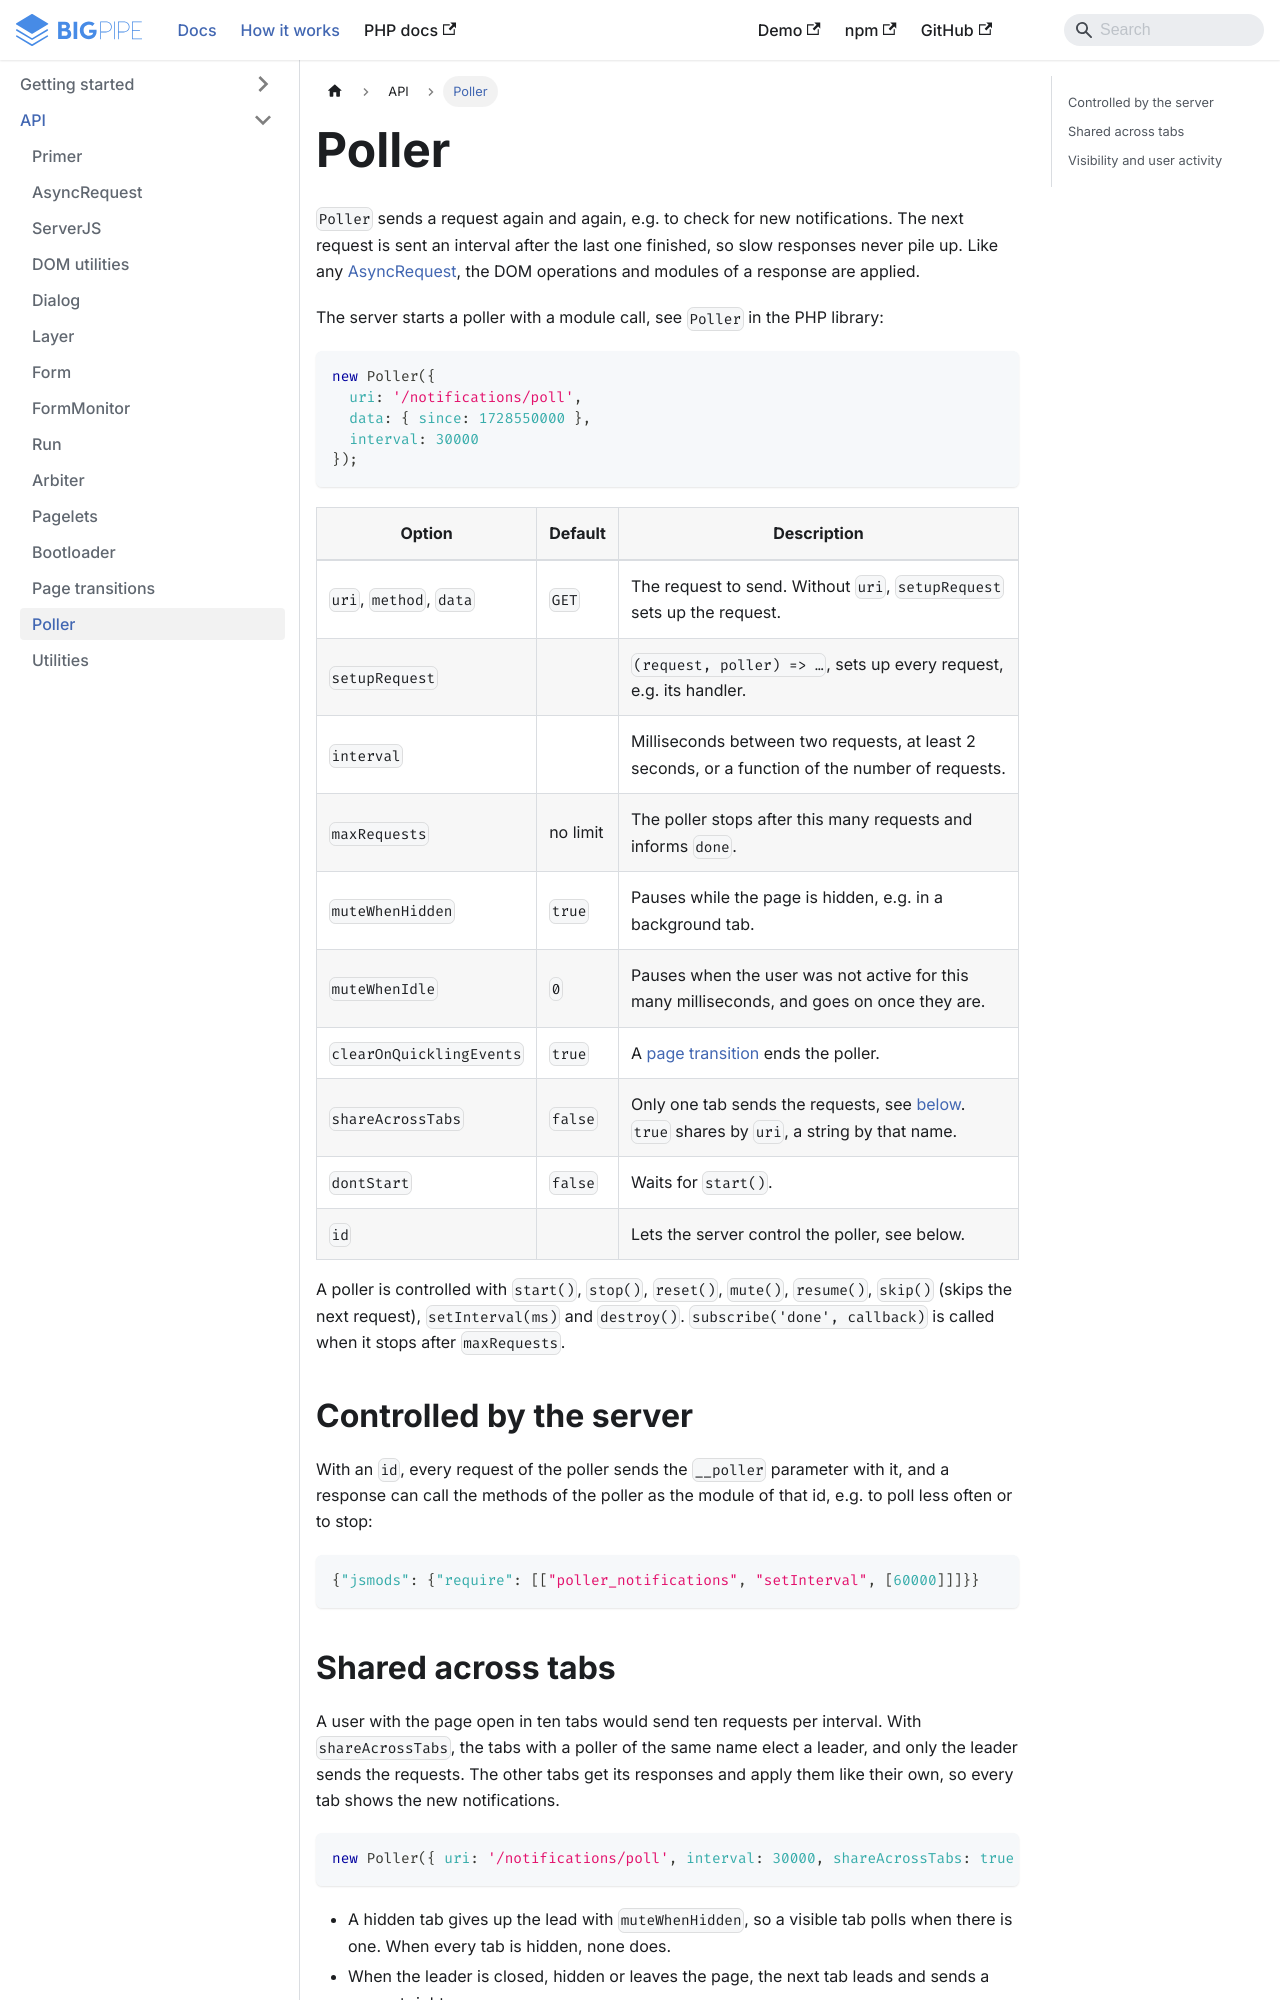

repository: richardDobron/bigpipe-util · page: docs/poller.html · generator: docusaurus

---
id: poller
title: Poller
sidebar_label: Poller
---

`Poller` sends a request again and again, e.g. to check for new notifications. The next request is sent an interval
after the last one finished, so slow responses never pile up. Like any [AsyncRequest](async_request.md), the DOM
operations and modules of a response are applied.

The server starts a poller with a module call, see `Poller` in the PHP library:

```javascript
new Poller({
  uri: '/notifications/poll',
  data: { since: 1728550000 },
  interval: 30000
});
```

| Option                   | Default | Description                                                                                       |
|--------------------------|---------|---------------------------------------------------------------------------------------------------|
| `uri`, `method`, `data`  | `GET`   | The request to send. Without `uri`, `setupRequest` sets up the request.                           |
| `setupRequest`           |         | `(request, poller) => …`, sets up every request, e.g. its handler.                                |
| `interval`               |         | Milliseconds between two requests, at least 2 seconds, or a function of the number of requests.   |
| `maxRequests`            | no limit| The poller stops after this many requests and informs `done`.                                     |
| `muteWhenHidden`         | `true`  | Pauses while the page is hidden, e.g. in a background tab.                                        |
| `muteWhenIdle`           | `0`     | Pauses when the user was not active for this many milliseconds, and goes on once they are.        |
| `clearOnQuicklingEvents` | `true`  | A [page transition](page_transitions.md) ends the poller.                                         |
| `shareAcrossTabs`        | `false` | Only one tab sends the requests, see [below](#shared-across-tabs). `true` shares by `uri`, a string by that name. |
| `dontStart`              | `false` | Waits for `start()`.                                                                              |
| `id`                     |         | Lets the server control the poller, see below.                                                    |

A poller is controlled with `start()`, `stop()`, `reset()`, `mute()`, `resume()`, `skip()` (skips the next request),
`setInterval(ms)` and `destroy()`. `subscribe('done', callback)` is called when it stops after `maxRequests`.

## Controlled by the server

With an `id`, every request of the poller sends the `__poller` parameter with it, and a response can call the methods of
the poller as the module of that id, e.g. to poll less often or to stop:

```json
{"jsmods": {"require": [["poller_notifications", "setInterval", [60000]]]}}
```
